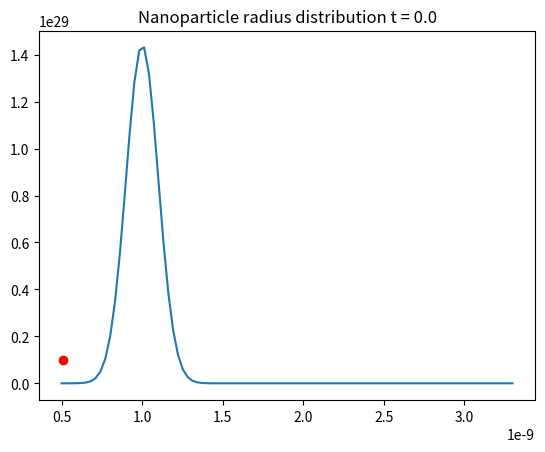
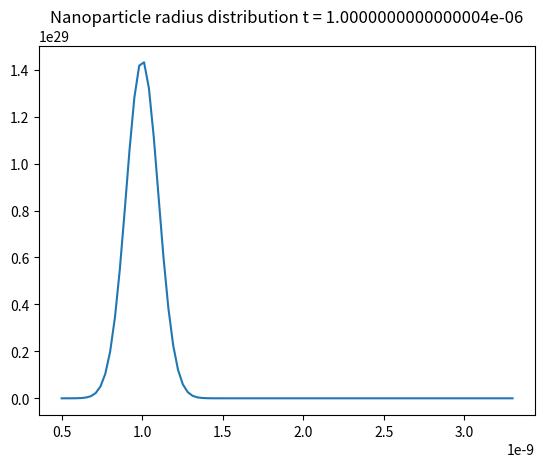

Generate these figures, in order, with matplotlib:
import numpy as np
import matplotlib.pyplot as plt
import statistics as stats
import sys

# Define the Van Leer flux limiter function
def vanLeerFunc(X):
    #print((X + np.abs(X)) / (1 + X))
    return (X + np.abs(X)) / (1 + X)


# Define required constants
A = 4e3
R = 8.314
VmMolar = 3.2996e-5 # m^3 mol^-1, molar volume of monomer
rmMolar = (3/4*np.pi) * pow(VmMolar, 1/3) # effective radius of monomer (from the molar volume)
rm = 1.87e-10
Vm = (4/3)*np.pi*pow(rm,3)
D = 1e-12
NA = 6.022e23
Vtot = 0.0252e-3
MInf = 1e-2 #mol m^-3 #
u = 0.42 # coagulation parameter
gamma = 0.2 #0.4 # J m^-2
kB = 1.38e-23
k = 1e12 # J mol^-1 m^-1 distribution exponent constant
kr = 1.6e-9
density = 5.816e3 # kg m^-3
MW = 0.096 # kg mol^-1
Q = (4*np.pi*density) / (3 * MW * Vtot * MInf)
print(Q)

# Define time bins
tmax = 0.5e-5 # 3600
tdiff = 1e-6 #1e-3
timeArray = np.linspace(tdiff, tmax, int(tmax/tdiff))
timeCount = 0


# Define radius bins
rdiff =  3e-11 #0.3 Angstroms
rmax = 3.3e-9 # 8.1e-9
rmin = 5e-10
rBins = np.linspace(rmin,rmax,int((rmax-rmin+rdiff)/rdiff))

# Define temp variable & heating rate
Temp = 503 #Temp = 453
Tf = 567
HR = 0.025 # K s^-1 (1.5 K min^-1)

# Define supersaturation population variable & array
SS = 5e2
SSArray = [SS]

# Define nuclei array
NArraysArray = [[]]
NConc = 60e-6 # moles of nanocrystals initially
NNum = NConc * NA # number of nanocrystals initially

# Create an initial distribution of nanoparticles (to analyse growth stage)
sum = 0
for r in rBins:
    g = NNum * (1 / (1e-10 * np.sqrt((2*np.pi)))) * np.exp(-0.5*(np.power((r - 1e-9)/(1e-10), 2))) # distribution with mean radius 1*10^-9 standard deviation of 10%
    sum+=g*rdiff # check probabilities sum to NNum (approx)
    NArraysArray[0].append(g) # g going to 0 for all r
print("sum " + str(sum))

# Define avg array
NArrayAvgR = [stats.fmean(NArraysArray[0])]
#print("initial N array " + str(NArraysArray[0]))


# Main loop steps forward in time
for time in timeArray: #start at timestep tdiff not 0
    timeCount +=1 # Keep track of number of time iterations
    #print(timeCount)
    print("temp " +str(Temp))
    
    # Calculate critical radius (for comparison purposes)
    rCrit = (2*gamma*VmMolar) / (R*Temp*np.log(SS))
    #print("rCrit " + str(rCrit))
    
    # Plot the current size distribution
    plt.plot(rBins, NArraysArray[0])
    plt.title("Nanoparticle radius distribution t = " + str(time-tdiff))
    plt.plot(rCrit,0.1e29,'ro')
    plt.show()

    
    # Calculate de-dimensionalised values
    phi = (R * Temp) / (2 * gamma *VmMolar)
    psi = phi**2 * D * VmMolar * MInf
    zeta = 1e-3 #(D * phi) / kr
    tau = time * psi


    # Add a new empty array to N array to hold newly calculated values.
    NArraysArray.append([])
    # Create empty array for SS integral elements (resets each iteration)
    SSSumsArray = []
    NHalfPosList = []
    NHalfNegList = []
    
    rCount = -1 # Keep track of number of radius iterations
    for r in rBins:
        rCount += 1 # Keep track of number of radius iterations
        
        #print("radius = " + str(r))
        
        Nprime = NArraysArray[0][rCount] + 0 # 0 for diffusion case
        #print("Nprime " + str(Nprime))
        
        # Set N to 0 for end cases since deltapos/neg need (i+1) or (i-1) values of radius, which don't exist at the boundaries.
        if r == rBins[0] or r == rBins[len(rBins) - 1]:
            NHalfPos = NArraysArray[0][rCount]
            NHalfNeg = NArraysArray[0][rCount]
            NHalfPosList.append(NHalfPos)
            NHalfNegList.append(NHalfNeg)
        else:
            # Calculate deltapos and deltaneg
            deltapos = NArraysArray[0][rCount+1] - NArraysArray[0][rCount]
            deltaneg = NArraysArray[0][rCount] - NArraysArray[0][rCount-1]
            #print("deltapos " + str(deltapos))
            
            # If either delta = 0 one or both of their ratios will diverge, so need a condition to avoid this.
            if deltapos == 0 or deltaneg == 0:
                NHalfPos = NArraysArray[0][rCount]
                NHalfNeg = NArraysArray[0][rCount]
                NHalfPosList.append(NHalfPos)
                NHalfNegList.append(NHalfNeg)
            else:
                # Calculate N at radii sizes (i+1/2) and (i-1/2) using van Leer
                NHalfPos = NArraysArray[0][rCount] + 0.5*vanLeerFunc(deltapos/deltaneg)*deltaneg
                NHalfPosList.append(NHalfPos)
                NHalfNeg = NArraysArray[0][rCount] - 0.5*vanLeerFunc(deltaneg/deltapos)*deltapos
                NHalfNegList.append(NHalfNeg)
                #print("NHalfPos  " + str(NHalfPos))
                
        # Find beta +1/2 and -1/2 values (de-dimensionalise r)
        betaPos = (r+0.5*rdiff) * phi # de-dimensionalised radius
        betaNeg = (r-0.5*rdiff) * phi # de-dimensionalised radius
        #print("betaPos = " + str(betaPos))
        #print("betaNeg = " + str(betaNeg))
        #print("phi = " + str(phi))
        #print("psi  = " + str(psi))

        # Calculate the growth rates at radii (i+1/2) and (i-1/2)
        growthRatePosDD = (SS - np.exp(1/betaPos))/(betaPos + zeta)
        growthRatePos = growthRatePosDD * (psi/phi)
        growthRateNegDD = (SS - np.exp(1/betaNeg))/(betaNeg + zeta)
        growthRateNeg = growthRateNegDD * (psi/phi)
        print("growthRatePos = " + str(growthRatePos))
        print("growthRateNeg = " + str(growthRateNeg))

            
        # Check Courant condition - just prints warning at present
        if (np.abs(growthRatePos) * tdiff/rdiff) > 1 or (np.abs(growthRateNeg) * tdiff/rdiff) >1:
            print("Courant condition not satisfied.")
            print("Courant value for growthratepos " + str(np.abs(growthRatePos) * tdiff/rdiff))
            print("Courant value for growthrateneg " + str(np.abs(growthRateNeg) * tdiff/rdiff))
            sys.exit()        
        
        # Calculate new N & add to the array
        #print("NOld = " + str(NArraysArray[0][rCount]))
        #print("NPrime = " + str(Nprime))
        #print("Nchange = " + str((tdiff/rdiff) * ((growthRatePos*NHalfPos) - (growthRateNeg*NHalfNeg))))
        NNew = Nprime - (tdiff/rdiff) * ((growthRatePos*NHalfPos) - (growthRateNeg*NHalfNeg)) # Calculate new N, i.e. N for time (k+1)
        #print("NNew = " + str(NNew))
        NArraysArray[1].append(NNew)

        #Calculate element of SS integral for current r & add to array
        SSIntegralElement = pow(r,3) * (NArraysArray[1][rCount] - NArraysArray[0][rCount])
        SSSumsArray.append(SSIntegralElement)

    #plt.plot(rBins, NHalfPosList)
    #plt.title("NHalfPos at t = " + str(time))
    #plt.show()
    #plt.plot(rBins, NHalfNegList)
    #plt.title("NHalfNeg at t = " + str(time))
    #plt.show()
    
    # Add average radius of N to array
    NArrayAvgR.append([stats.fmean(NArraysArray[1])])
    print("Avg N radius = " + str(NArrayAvgR[timeCount]))
    
    # Delete N array for previous timestep (to conserve memory since it is no longer needed)
    #print(NArraysArray)
    del NArraysArray[0]
    #print(NArraysArray)
    
    print("sum of ss array = " + str(np.sum(SSSumsArray)))
    # Calculate SS value for this timestep & add to array
    SS -= (Q * np.sum(SSSumsArray)) # Sum all integral element values to approximate the integral, no precursor part for growth (just have an initial pop of monomer)
    SSArray.append(SS)
    print("SS " + str(SS))
    #print("   ")
    #print(NArraysArray[0])
    
    
    # Increase the temperature by the heating rate up to the maximum
    if (Temp < Tf):
        Temp += tdiff*HR

    

timeArrayFull = np.linspace(0, tmax, int((tmax/tdiff) + 1)) # Create new time array to include t = 0

"""
# Plot precusor population against time
plt.plot(timeArrayFull, PPopArray, label="Heating rate = x K/min")
plt.title("Precursor population against time")
plt.show()
"""

plt.plot(rBins, NArraysArray[0])
plt.title("Final nanoparticle size distribution")
plt.plot(rCrit,0.1e29,'ro')
plt.show()

# Plot supersaturation against time
plt.semilogx(timeArrayFull, SSArray, label="Heating rate = x K/min")
plt.title("Supersaturation against time")
plt.show()
